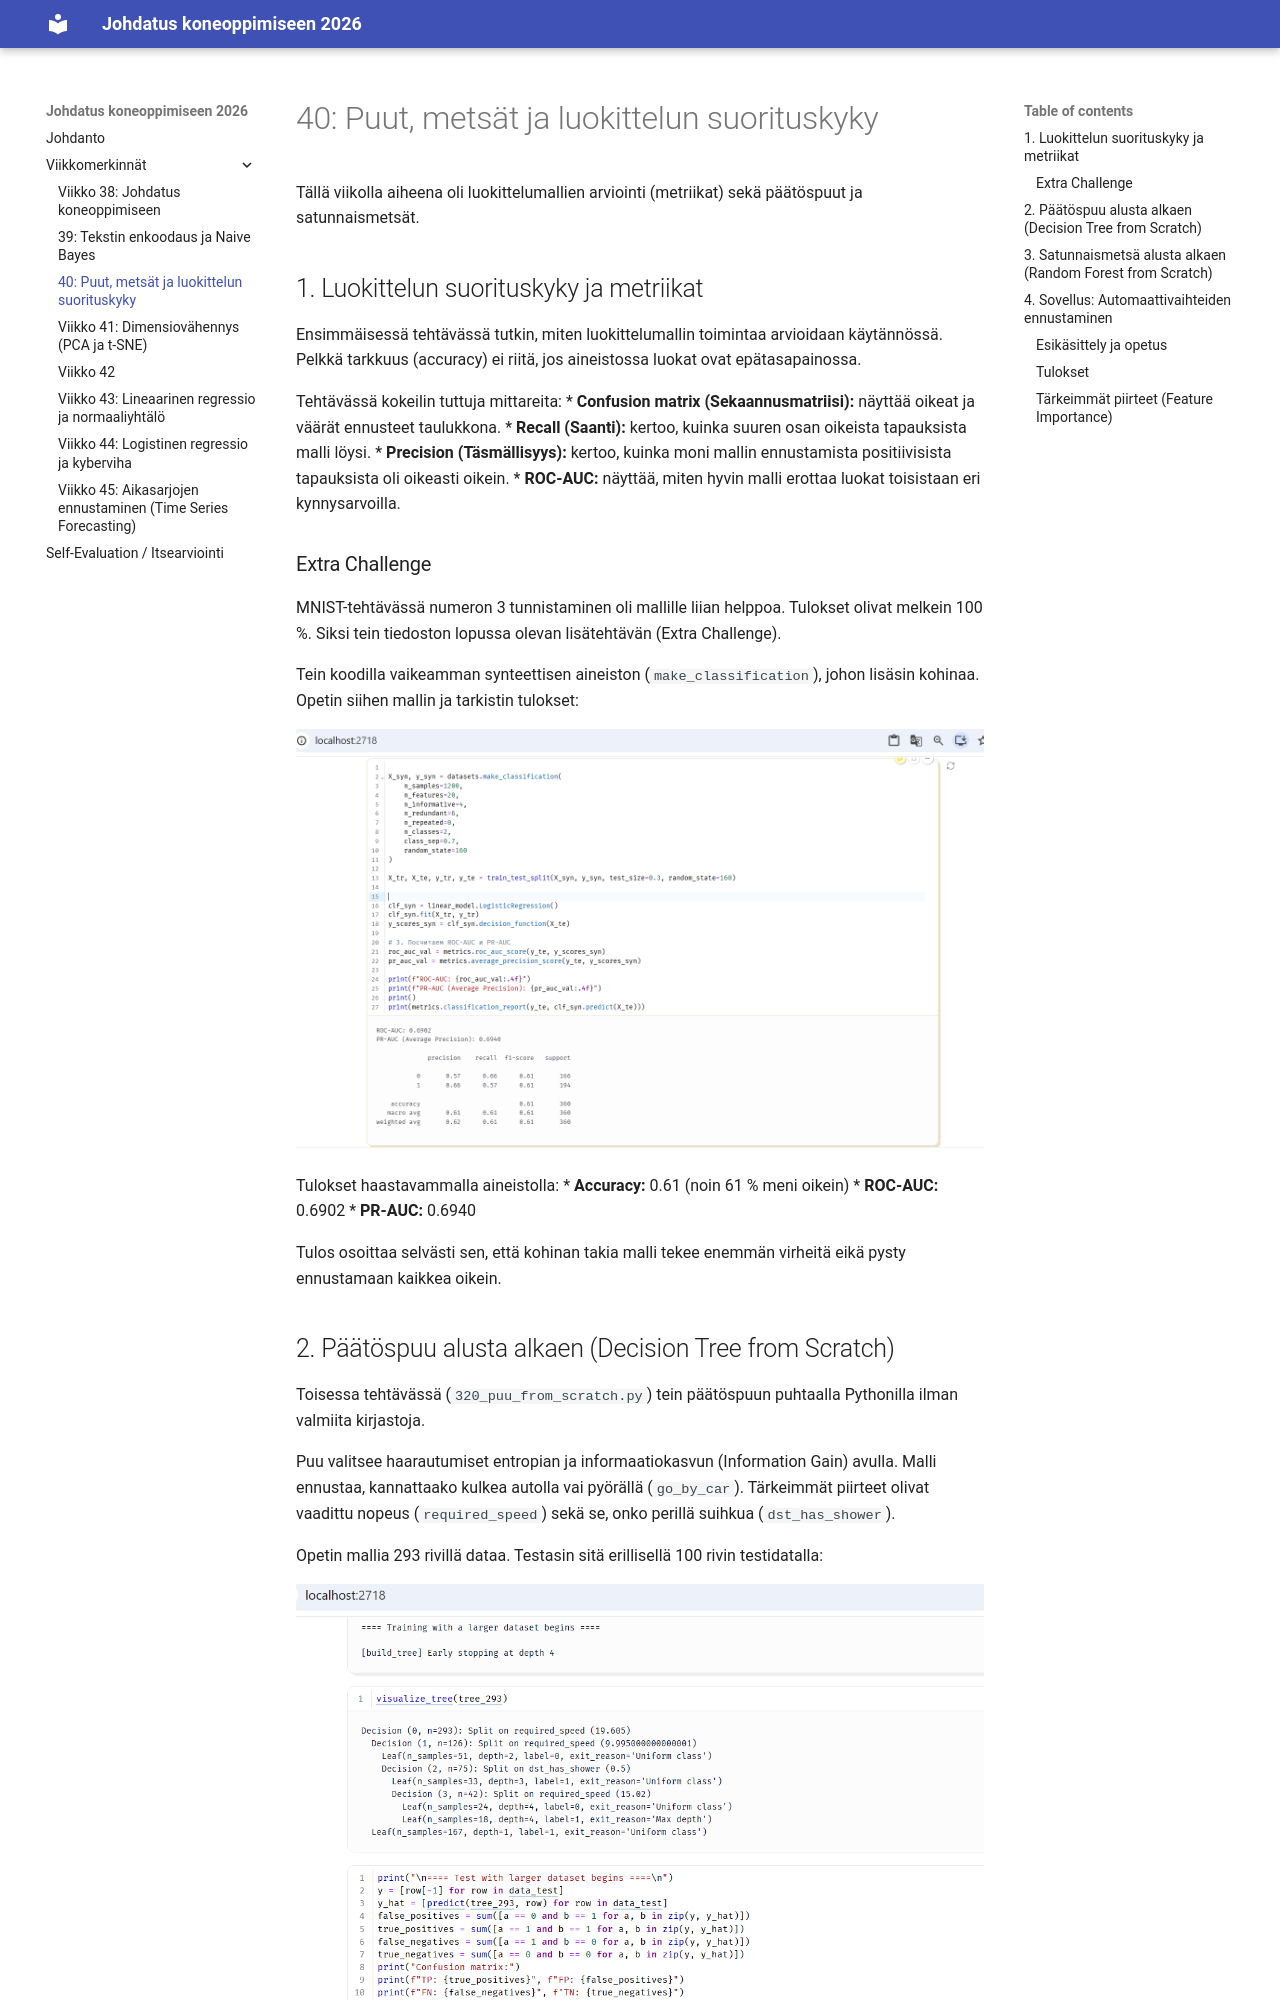

repository: nikolayleb/ml-kurssi-temp · page: weeks/40_entry/index.html · generator: mkdocs


# 40: Puut, metsät ja luokittelun suorituskyky

Tällä viikolla aiheena oli luokittelumallien arviointi (metriikat) sekä päätöspuut ja satunnaismetsät.

## 1. Luokittelun suorituskyky ja metriikat

Ensimmäisessä tehtävässä tutkin, miten luokittelumallin toimintaa arvioidaan käytännössä. Pelkkä tarkkuus (accuracy) ei riitä, jos aineistossa luokat ovat epätasapainossa.

Tehtävässä kokeilin tuttuja mittareita:
* **Confusion matrix (Sekaannusmatriisi):** näyttää oikeat ja väärät ennusteet taulukkona.
* **Recall (Saanti):** kertoo, kuinka suuren osan oikeista tapauksista malli löysi.
* **Precision (Täsmällisyys):** kertoo, kuinka moni mallin ennustamista positiivisista tapauksista oli oikeasti oikein.
* **ROC-AUC:** näyttää, miten hyvin malli erottaa luokat toisistaan eri kynnysarvoilla.

### Extra Challenge

MNIST-tehtävässä numeron 3 tunnistaminen oli mallille liian helppoa. Tulokset olivat melkein 100 %. Siksi tein tiedoston lopussa olevan lisätehtävän (Extra Challenge).

Tein koodilla vaikeamman synteettisen aineiston (`make_classification`), johon lisäsin kohinaa. Opetin siihen mallin ja tarkistin tulokset:

![Synteettisen luokittelun tulokset](../images/extra_challenge_metrics.png)

Tulokset haastavammalla aineistolla:
* **Accuracy:** 0.61 (noin 61 % meni oikein)
* **ROC-AUC:** 0.6902
* **PR-AUC:** 0.6940

Tulos osoittaa selvästi sen, että kohinan takia malli tekee enemmän virheitä eikä pysty ennustamaan kaikkea oikein.
